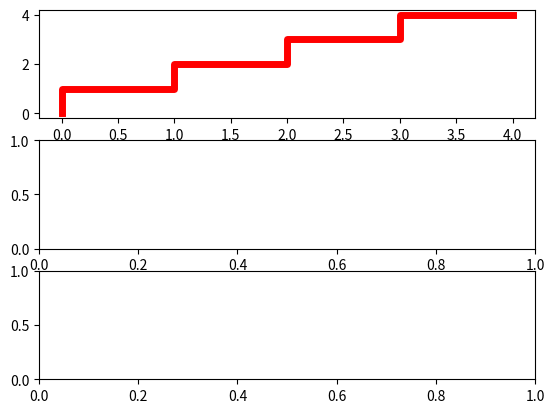

The script that saved this image: (Note: this script raises an exception after producing the figure.)
import numpy as np
import numpy.ma as ma 
import matplotlib.pyplot as plt


def fill_between_steps(ax, x, y1, y2=0, step_where='pre', **kwargs):
    ''' fill between a step plot and 

    Parameters
    ----------
    ax : Axes
       The axes to draw to

    x : array-like
        Array/vector of index values.

    y1 : array-like or float
        Array/vector of values to be filled under.
    y2 : array-Like or float, optional
        Array/vector or bottom values for filled area. Default is 0.

    step_where : {'pre', 'post', 'mid'}
        where the step happens, same meanings as for `step`

    **kwargs will be passed to the matplotlib fill_between() function.

    Returns
    -------
    ret : PolyCollection
       The added artist

    '''
    if step_where not in {'pre', 'post', 'mid'}:
        raise ValueError("where must be one of {{'pre', 'post', 'mid'}} "
                         "You passed in {wh}".format(wh=step_where))

    # make sure y values are up-converted to arrays 
    if np.isscalar(y1):
        y1 = np.ones_like(x) * y1

    if np.isscalar(y2):
        y2 = np.ones_like(x) * y2

    # temporary array for up-converting the values to step corners
    # 3 x 2N - 1 array 

    vertices = np.vstack((x, y1, y2))

    # this logic is lifted from lines.py
    # this should probably be centralized someplace
    if step_where == 'pre':
        steps = ma.zeros((3, 2 * len(x) - 1), np.float)
        steps[0, 0::2], steps[0, 1::2] = vertices[0, :], vertices[0, :-1]
        steps[1:, 0::2], steps[1:, 1:-1:2] = vertices[1:, :], vertices[1:, 1:]

    elif step_where == 'post':
        steps = ma.zeros((3, 2 * len(x) - 1), np.float)
        steps[0, ::2], steps[0, 1:-1:2] = vertices[0, :], vertices[0, 1:]
        steps[1:, 0::2], steps[1:, 1::2] = vertices[1:, :], vertices[1:, :-1]

    elif step_where == 'mid':
        steps = ma.zeros((3, 2 * len(x)), np.float)
        steps[0, 1:-1:2] = 0.5 * (vertices[0, :-1] + vertices[0, 1:])
        steps[0, 2::2] = 0.5 * (vertices[0, :-1] + vertices[0, 1:])
        steps[0, 0] = vertices[0, 0]
        steps[0, -1] = vertices[0, -1]
        steps[1:, 0::2], steps[1:, 1::2] = vertices[1:, :], vertices[1:, :]
    else:
        raise RuntimeError("should never hit end of if-elif block for validated input")

    # un-pack
    xx, yy1, yy2 = steps

    # now to the plotting part:
    return ax.fill_between(xx, yy1, y2=yy2, **kwargs)

fig, ax_list = plt. subplots(3, 1)
x = y = np.arange(5)

for ax, where in zip(ax_list, ['pre', 'post', 'mid']):
    ax.step(x, y, where=where, color='r', zorder=5, lw=5)
    fill_between_steps(ax, x, y, 0, step_where=where)
